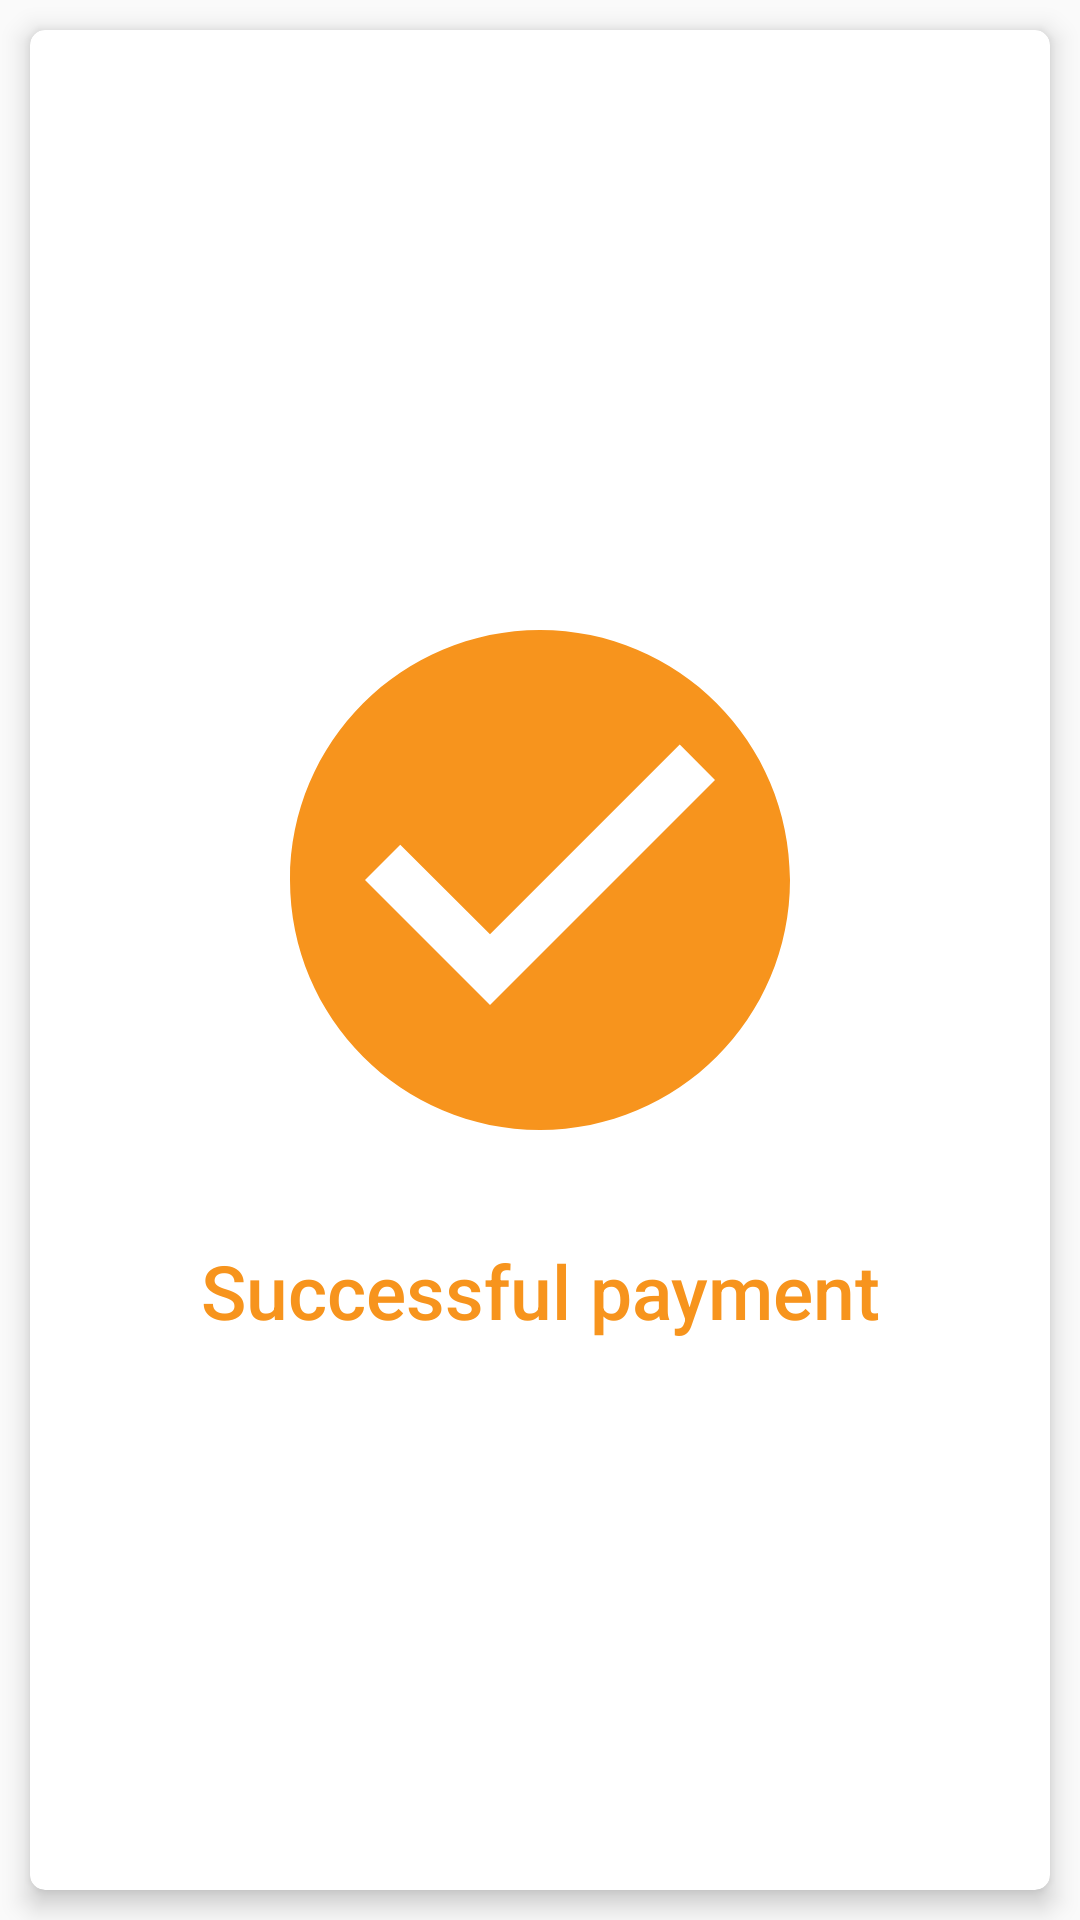

Here is an Android app screen rendered from its layout file. Give the layout XML and the strings, colors and styles it references.
<!-- AndroidManifest.xml: application theme AppTheme -->
<!-- res/layout/fragment_payment_successful.xml -->
<?xml version="1.0" encoding="utf-8"?>
<androidx.constraintlayout.widget.ConstraintLayout
    xmlns:android="http://schemas.android.com/apk/res/android"
    xmlns:app="http://schemas.android.com/apk/res-auto"
    android:layout_width="match_parent"
    android:layout_height="match_parent"
    android:padding="10sp"
    android:clipToPadding="false">

    <androidx.cardview.widget.CardView
        android:layout_width="0dp"
        android:layout_height="0dp"
        app:layout_constraintBottom_toBottomOf="parent"
        app:layout_constraintEnd_toEndOf="parent"
        app:layout_constraintStart_toStartOf="parent"
        app:layout_constraintTop_toTopOf="parent"
        app:cardElevation="5sp"
        app:cardCornerRadius="5sp">

        <androidx.constraintlayout.widget.ConstraintLayout
            android:layout_width="match_parent"
            android:layout_height="match_parent">

            <ImageView
                android:id="@+id/imageView5"
                android:layout_width="200sp"
                android:layout_height="200sp"
                android:layout_marginBottom="20sp"
                app:layout_constraintBottom_toTopOf="@+id/textView18"
                app:layout_constraintEnd_toEndOf="parent"
                app:layout_constraintHorizontal_bias="0.5"
                app:layout_constraintStart_toStartOf="parent"
                app:layout_constraintTop_toTopOf="parent"
                app:layout_constraintVertical_chainStyle="packed"
                app:srcCompat="@drawable/ic_check_circle_black_24dp" />

            <TextView
                android:id="@+id/textView18"
                android:layout_width="wrap_content"
                android:layout_height="wrap_content"
                android:fontFamily="sans-serif-medium"
                android:text="@string/successful_payment"
                android:textAlignment="center"
                android:textColor="@color/colorTrueSecondary"
                android:textSize="@dimen/large_text_size"
                app:layout_constraintBottom_toBottomOf="parent"
                app:layout_constraintEnd_toEndOf="parent"
                app:layout_constraintHorizontal_bias="0.5"
                app:layout_constraintStart_toStartOf="parent"
                app:layout_constraintTop_toBottomOf="@+id/imageView5" />
        </androidx.constraintlayout.widget.ConstraintLayout>

    </androidx.cardview.widget.CardView>
</androidx.constraintlayout.widget.ConstraintLayout>
<!-- resources referenced by this layout -->
<resources>
  <color name="colorTrueSecondary">#F7941D</color>
  <dimen name="large_text_size">25sp</dimen>
  <!-- drawable ic_check_circle_black_24dp (drawable) -->
  <vector xmlns:android="http://schemas.android.com/apk/res/android"
      android:width="24dp"
      android:height="24dp"
      android:viewportWidth="24"
      android:viewportHeight="24">
    <path
        android:pathData="M12,2C6.48,2 2,6.48 2,12s4.48,10 10,10 10,-4.48 10,-10S17.52,2 12,2zM10,17l-5,-5 1.41,-1.41L10,14.17l7.59,-7.59L19,8l-9,9z"
        android:fillColor="#F7941D"/>
  </vector>
  <string name="successful_payment">Successful payment</string>
  <style name="AppTheme" parent="Theme.AppCompat.Light.NoActionBar">
          
          <item name="colorPrimary">@color/colorPrimary</item>
          <item name="colorPrimaryDark">@color/colorPrimaryDark</item>
          <item name="colorAccent">@color/colorAccent</item>
          <item name="android:textViewStyle">@style/MyriadTextViewStyle</item>
          <item name="android:buttonStyle">@style/MyriadButtonStyle</item>
      </style>
  <color name="colorPrimary">#6200EE</color>
  <color name="colorPrimaryDark">#3700B3</color>
  <color name="colorAccent">#03DAC5</color>
  <style name="MyriadTextViewStyle" parent="android:Widget.TextView">
          <item name="fontPath">myriad-pro.ttf</item>
      </style>
  <style name="MyriadButtonStyle" parent="android:Widget.Material.Button">
          <item name="fontPath">myriad-pro.ttf</item>
      </style>
</resources>
